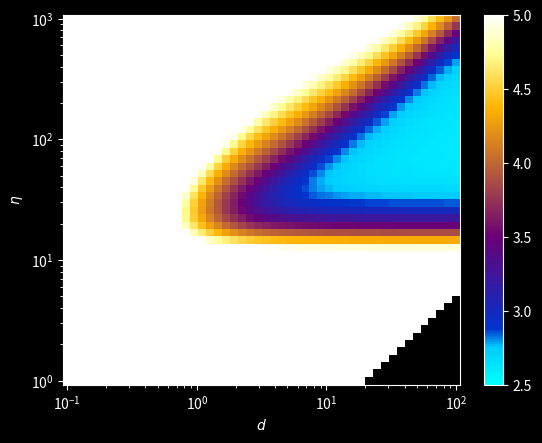

Here is the Python script that generated this plot:
'''
Expectation of the swarm length
'''

# Reset command window display
import os
os.system('clear')

import numpy as np
from scipy.special import lambertw

import matplotlib.pyplot as plt
from matplotlib.colors import LinearSegmentedColormap

plt.style.use('dark_background')

# ═══ Parameters ═══════════════════════════════════════════════════════════

a = 20
dmax = 100
Nmax = dmax*a**2

l_eta = np.geomspace(1, 1000, 50)
# l_x0 = np.geomspace(0.1, Nmax, 100)
l_d = np.geomspace(0.1, dmax, 50)

# ──────────────────────────────────────────────────────────────────────────

K = np.log(a**2)/np.log(2)

# ═══ Computation ══════════════════════════════════════════════════════════

lmbd = round(1.612*a**1.044)

def N2x0(N, eta):
  return eta*lambertw(np.exp((N+1)/eta)/eta)-1

fig, ax = plt.subplots(1,1)
# fig, ax = plt.subplots(1,2, figsize=(15,6))
# cm = plt.cm.turbo(np.linspace(0, 1, l_x0.size))

# ─── Colormap ──────────────────────────────────

cdict = {'red':   [[0.0,  0.0, 0.0],
                   [0.10, 0.0, 0.0],
                   [0.15, 0.0, 0.0],
                   [0.75, 1.0, 1.0],
                   [1.0,  1.0, 1.0]],
         'green': [[0.0,  1.0, 1.0],
                   [0.10, 0.8, 0.8],
                   [0.15, 0.2, 0.2],
                   [0.40, 0.0, 0.0],
                   [0.90, 1.0, 1.0],
                   [1.0,  1.0, 1.0]],
         'blue':  [[0.0,  1.0, 1.0],
                   [0.10, 1.0, 1.0],
                   [0.15, 0.8, 0.8],
                   [0.75, 0.0, 0.0],
                   [1.0,  1.0, 1.0]]}

cm = LinearSegmentedColormap('testCmap', segmentdata=cdict, N=256)

# ─── Computation ───────────────────────────────

pL = np.zeros((l_eta.size, l_d.size))
v = np.zeros((l_eta.size, l_d.size))
tau_agg = np.zeros((l_eta.size, l_d.size))

for i, eta in enumerate(l_eta):

  l_x0 = N2x0(l_d*lmbd,eta)
  
  # ─── Probability of sufficient length + speed

  for j, x0 in enumerate(l_x0):

    # Head speed
    v[i,j] = x0/(x0+eta)

    # Aggregation time

    # S = 0
    # K = np.log2(a**2)
    # for k in range(int(K/2)):
    #   xk = N2x0(l_d[j]*2**k, eta)
    #   vk = xk/(xk+eta)
    #   S += 2**k/vk

    # tau_agg[i,j] = 2*(a**2 - lmbd) # + K*eta - 1
    tau_agg[i,j] = a**2  # + K*eta - 1

    # tau_agg[i,j] = S

    # Probability of sufficient length
    P = 1

    for k in range(lmbd):

      xk = eta/(k + eta/x0)
      bk = (xk/(xk+eta))**xk
      pL[i,j] += bk*P
      P *= 1-bk

# Proba to have at least a length of lambda
pL = 1-pL
pL[pL<1e-10] = 1e-10

# ═══ Figure ════════════════════════════════════════════════════════════════

X, Y = np.meshgrid(l_d, l_eta)

# ─── tau ────────────────────────────────────────────────────────────────────

tau = tau_agg/pL/v

c = ax.pcolormesh(X, Y, np.log10(tau), cmap = cm, vmin=2.5, vmax=5, rasterized=True)
# c = ax.pcolormesh(X, Y, np.log10(tau), cmap = cm, rasterized=True)
fig.colorbar(c, ax=ax)

ax.set_xscale('log')
ax.set_yscale('log'),

ax.set_xlabel('$d$')
ax.set_ylabel('$\eta$')

plt.show()